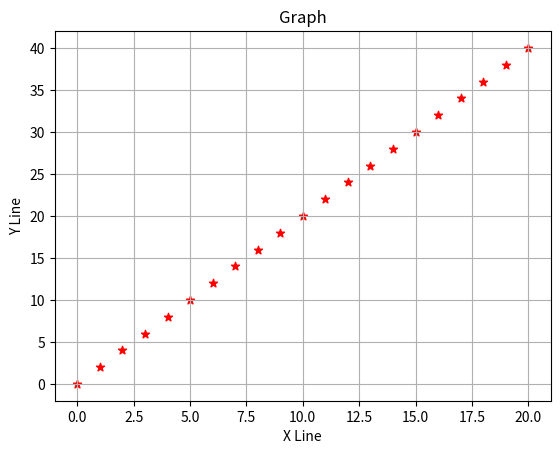

The matplotlib source for this figure:
import matplotlib.pyplot as plt
from matplotlib import rc


x = [val for val in range(0,21)]
y = [val*2 for val in x]

print(x)
print(y)

#Graph
plt.scatter(x,y, color='red',marker="*") #산점도도 graph

#Graph Visualization
plt.xlabel("X Line")
plt.ylabel("Y Line")
plt.title("Graph")
plt.grid(True)

#Graph print
plt.show()